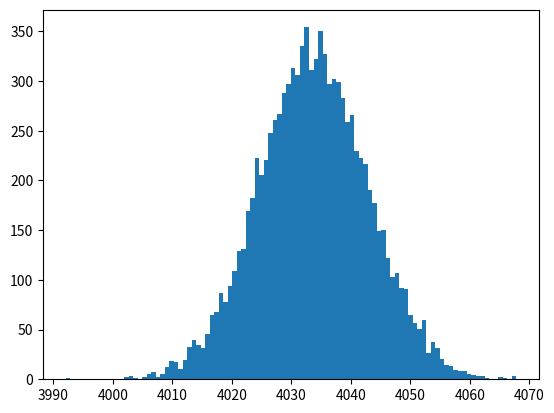

Source code (Python):
# import the required libraries 
import random 
import matplotlib.pyplot as plt 
    
# store the random numbers in a  
# list 
nums = [] 
mu = 4033.6
sigma = 9.183
count = 10004
    
for i in range(count): 
    temp = random.gauss(mu, sigma)
    nums.append(temp) 
        
# plotting a graph 
plt.hist(nums, 100) 
plt.show()

for i in nums:
    print(i)

sum = 0
for i in range(count):
    sum += nums[i]
avg = sum / count

for i in range(count):
    nums[i] -= avg

int_nums = [0]

for i in range(count):
    int_nums.append(((nums[i] + nums[i-1]) / 2) + int_nums[i-1])



#plt.hist(int_nums, 100) 
#plt.show()


int_int_nums = [0, 0]

for i in range(count):
    int_int_nums.append(((int_nums[i] + int_nums[i-1]) / 2) + int_int_nums[i-1])


#plt.hist(int_nums, 1000) 
#plt.show()